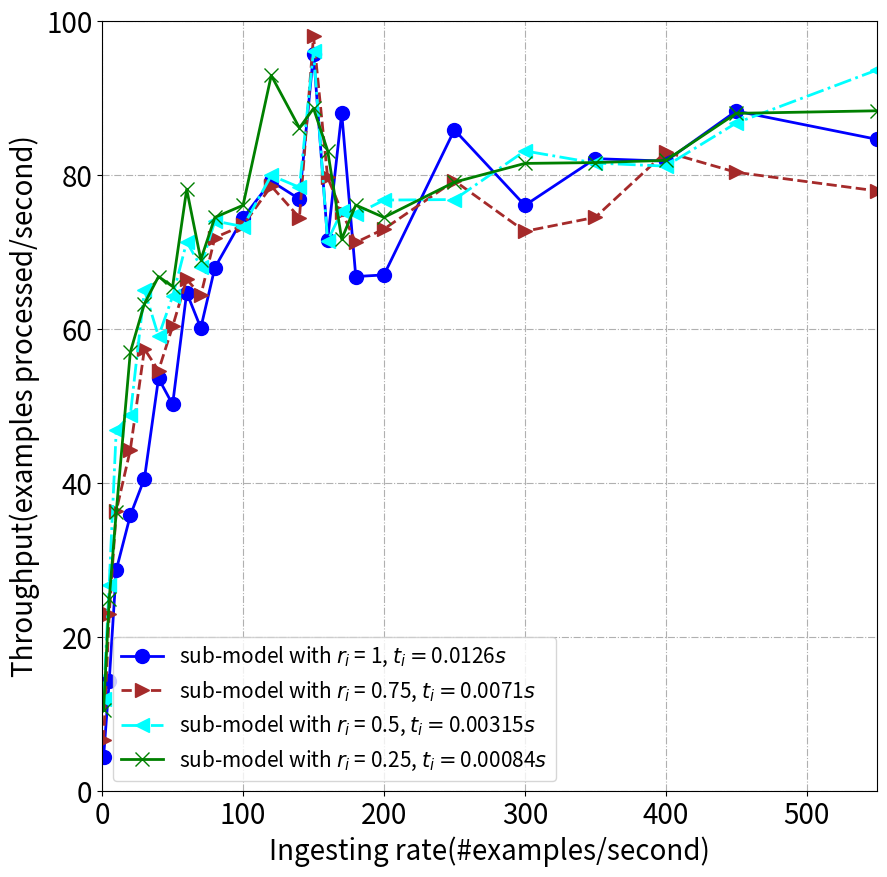

Generate this figure with matplotlib:




import matplotlib.pyplot as plt
import numpy


def drawBasic(tlist, x, slicerate):

     y = []
     label = []
     pots = []

     y.append([4.383428238719458, 14.276946528191258, 28.72510140198359, 35.83290517225857, 40.60287099820009,
               53.626150168382765, 50.22799533896911, 64.75953153050314, 60.16664910406557, 68.00370227704185,
               74.45636934587243, 79.2270596317773, 76.90657091620997, 95.80642958227837, 71.54814151987222,
               88.06909418140395, 66.84119376366057, 67.05259882327542, 85.8850978389619, 76.08361386453248,
               82.1531151949121, 81.82938523137018, 88.33568340499843, 84.65511320835385])
     y.append([6.597799317407243, 22.953830222966342, 36.39319495539068, 44.358090603956015, 57.432725469416795,
               54.63381767148432, 60.361895009175576, 66.49189861649383, 64.3859413622227, 71.89779080967824,
               73.48851001136961, 78.59571286326658, 74.4840010263262, 98.06979165432017, 79.71950952151455,
               75.27251682108077, 71.26810480511693, 73.01063865004005, 79.27855923187317, 72.7150704675575,
               74.53728268526312, 83.01455953312464, 80.37729871837027, 77.9591592494808])
     y.append([11.943901062596403, 26.826305204963163, 46.93328266845747, 48.858871695485846, 65.07762466603768,
               59.077962083731634, 64.26474060720453, 71.34880497882622, 68.13768694295896, 74.05721553702126,
               73.32968738584918, 79.97296679995829, 78.43149758966099, 96.15107702766396, 71.46934440834426,
               75.30482647706755, 74.90334971575042, 76.77169263128363, 76.841436144117, 83.15596433545633,
               81.57778992993076, 81.18293477582809, 86.78395876561335, 93.67847190736482])
     y.append([10.494525867566662, 24.92611517370605, 36.23701058237199, 57.03353505569015, 63.31853147096236,
               66.83770013540075, 65.54681784681745, 78.17559220661866, 69.03742625398316, 74.52726589451882,
               76.09780414949023, 92.96077191926034, 86.1366704430391, 88.67294672669576, 83.20887227805197,
               71.69324720129609, 76.12424661772125, 74.51844664198107, 79.09983674875923, 81.53371254926735,
               81.6432904777483, 81.92540611674035, 88.03664761883678, 88.36796209878423])

     for k in range(len(tlist)):

          label.append('sub-model with $r_i$ = ' + str(slicerate[k]) + ", $t_i=$" + str(tlist[k]) + "$s$")

          tmp = []
          for i in range(len(x)):
               tmp.append([x[i], y[k][i]])
          pots.append(tmp)

     return y, label, pots



x = [1, 5, 10, 20, 30, 40, 50, 60, 70, 80, 100, 120, 140, 150, 160, 170, 180, 200, 250, 300, 350, 400, 450, 550]


y, label, pots = drawBasic([0.0126, 0.0071, 0.00315, 0.00084], x, [1, 0.75, 0.5, 0.25])
print(y)

fig=plt.figure(figsize=(10,10))
ax=fig.add_subplot(111)
ax.axis([0, 550, 0, 100])

line_sym = ["-", "--", "-.", "-"]
pot_sym = ["o", ">", "<", "x"]
colors = ['blue', 'brown', 'aqua', 'green']

for i in range(len(y)):
     ax.plot(x, y[i],line_sym[i], marker=pot_sym[i], ms=10, label=label[i], linewidth=2, color=colors[i])

# y_sche = [79.36507936507937, 79.36507936507937, 79.36507936507937, 79.36507936507937, 79.36507936507937, 79.36507936507937, 79.36507936507935, 100.12515644555694, 125.14078338130396, 150.02625459455405, 175.07440662281468, 200.1350911865509, 225.2083176938668, 250.04688379071075, 275.1203651597574, 300.20639189442744, 350.103280467738, 375.03187770960534, 400.18108193957767, 425.1030874987185, 450.01462547532793, 475.1900760304122, 500.0950180534302, 525.2928507643011, 600.3031530923116, 625.1844294066749, 650.0552546966492, 675.3055757730373, 700.1697911743597, 750.3001200480192, 800.4462487836969, 875.442098259621, 900.265578345612, 925.0786316836931, 950.4300696064969, 975.2364948500011, 1000.0325010562843, 1025.4101640656263, 1075.5996468030926, 1175.346727284549, 1190.4761904761904, 1190.4761904761904]
# ax.plot(x, y_sche, "--", marker='*', ms=10, label="combination of sub-models", linewidth=2)


plt.legend(fontsize=15)
plt.xticks(fontsize=20)
plt.yticks(fontsize=20)
ax.set_xlabel('Ingesting rate(#examples/second)', fontsize=20)
ax.set_ylabel('Throughput(examples processed/second)', fontsize=20)
plt.grid(linestyle='-.')
plt.savefig('./throughput.jpg')
plt.show()
# 每妙发送500条
